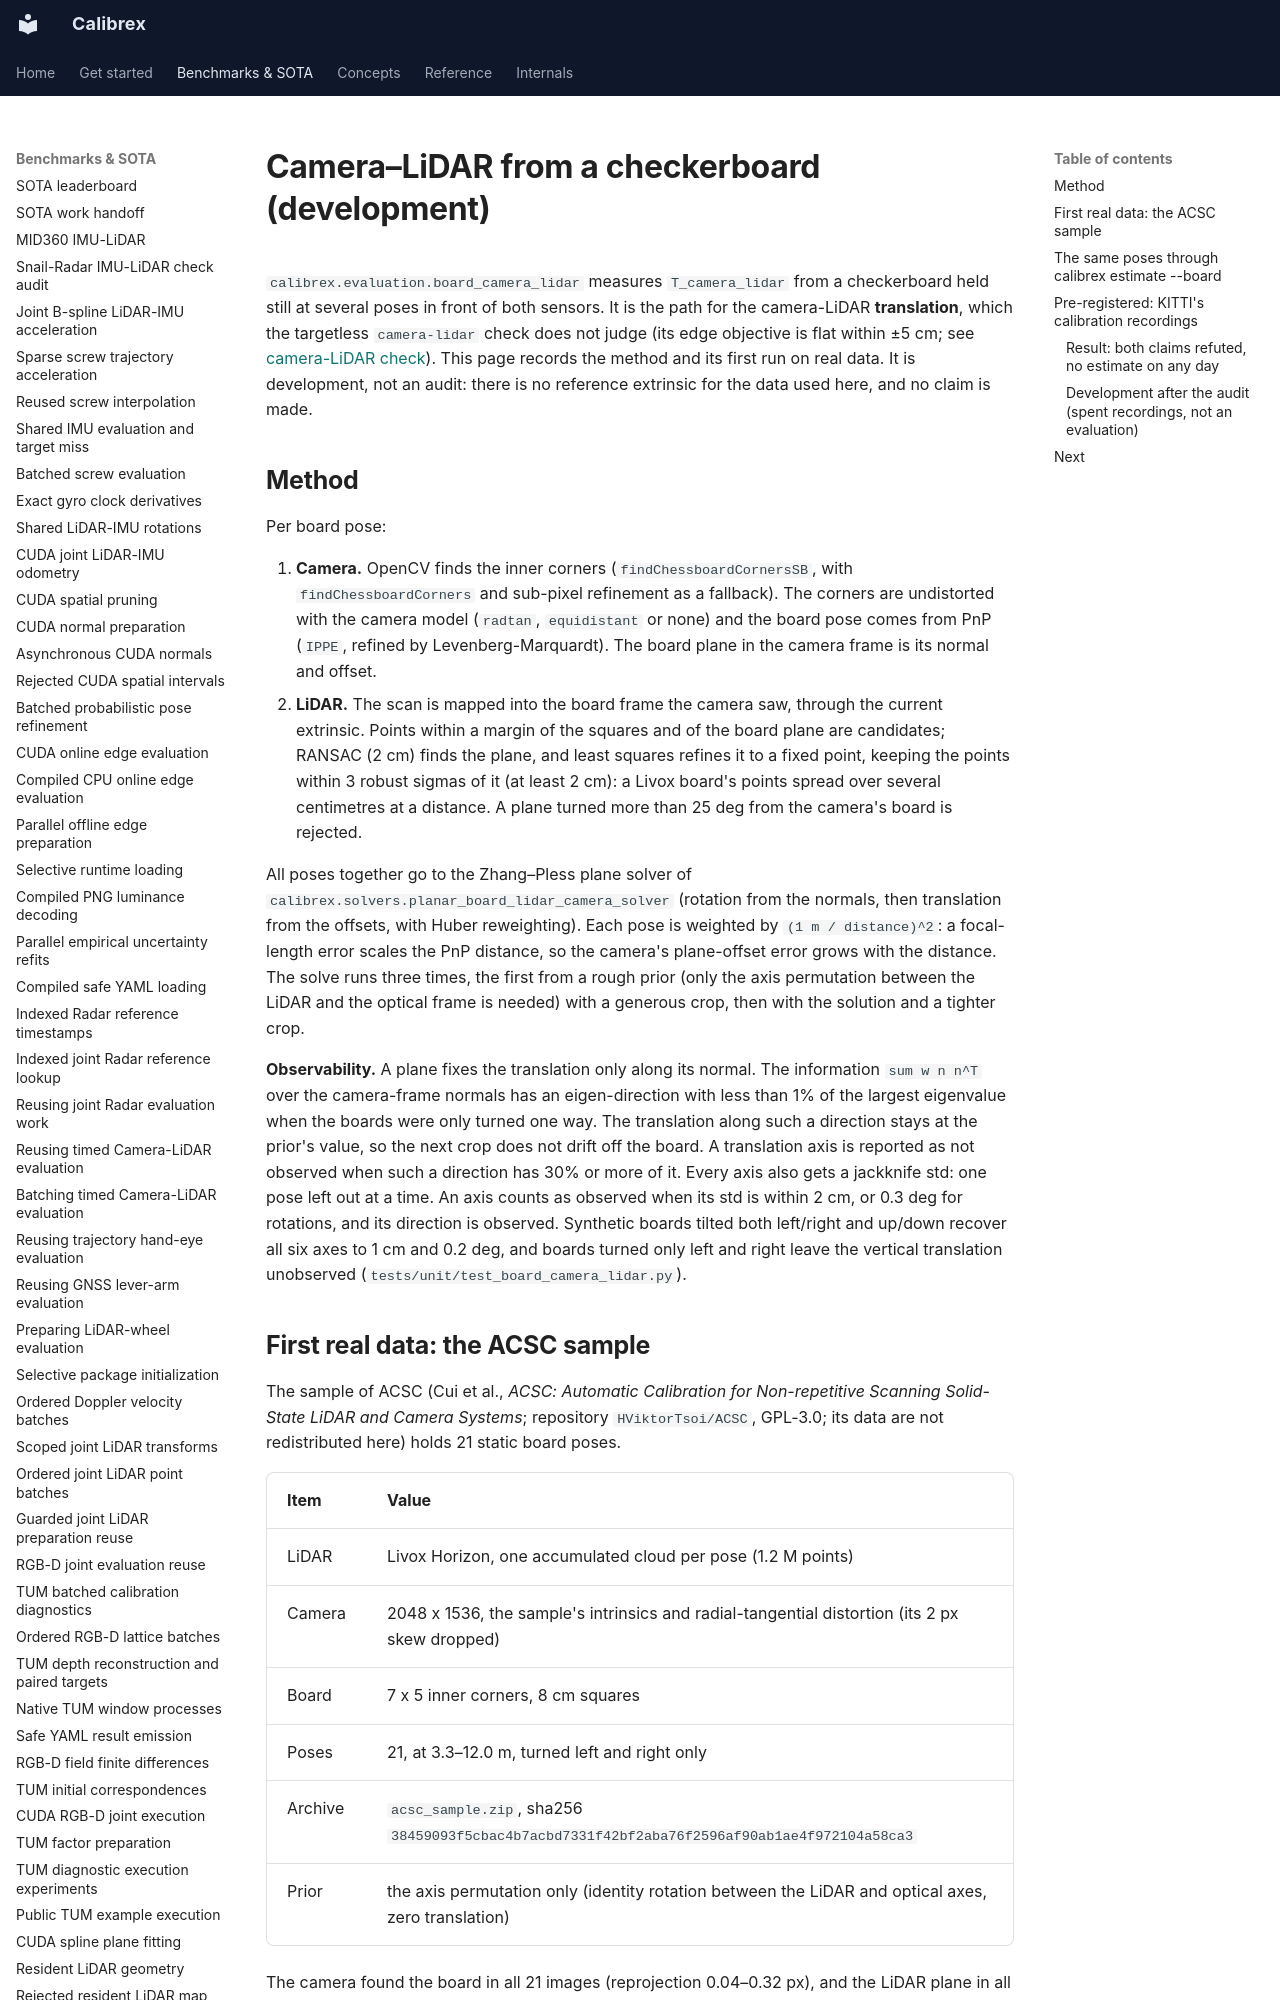

repository: rsasaki0109/Calibrex · page: benchmarks/board_camera_lidar/index.html · generator: mkdocs

# Camera–LiDAR from a checkerboard (development)

`calibrex.evaluation.board_camera_lidar` measures `T_camera_lidar` from a checkerboard held
still at several poses in front of both sensors. It is the path for the camera-LiDAR
**translation**, which the targetless `camera-lidar` check does not judge (its edge objective
is flat within ±5 cm; see [camera-LiDAR check](camera_lidar_check.md)). This page records the
method and its first run on real data. It is development, not an audit: there is no
reference extrinsic for the data used here, and no claim is made.

## Method

Per board pose:

1. **Camera.** OpenCV finds the inner corners (`findChessboardCornersSB`, with
   `findChessboardCorners` and sub-pixel refinement as a fallback). The corners are
   undistorted with the camera model (`radtan`, `equidistant` or none) and the board pose
   comes from PnP (`IPPE`, refined by Levenberg-Marquardt). The board plane in the camera
   frame is its normal and offset.
2. **LiDAR.** The scan is mapped into the board frame the camera saw, through the current
   extrinsic. Points within a margin of the squares and of the board plane are candidates;
   RANSAC (2 cm) finds the plane, and least squares refines it to a fixed point, keeping
   the points within 3 robust sigmas of it (at least 2 cm): a Livox board's points spread
   over several centimetres at a distance. A plane turned more than 25 deg from the
   camera's board is rejected.

All poses together go to the Zhang–Pless plane solver of
`calibrex.solvers.planar_board_lidar_camera_solver` (rotation from the normals, then
translation from the offsets, with Huber reweighting). Each pose is weighted by
`(1 m / distance)^2`: a focal-length error scales the PnP distance, so the camera's
plane-offset error grows with the distance. The solve runs three times, the first
from a rough prior (only the axis permutation between the LiDAR and the optical frame is
needed) with a generous crop, then with the solution and a tighter crop.

**Observability.** A plane fixes the translation only along its normal. The information
`sum w n n^T` over the camera-frame normals has an eigen-direction with less than 1% of the
largest eigenvalue when the boards were only turned one way. The translation along such a
direction stays at the prior's value, so the next crop does not drift off the board. A
translation axis is reported as not observed when such a direction has 30% or more of it.
Every axis also gets a jackknife std: one pose left out at a time. An axis counts as
observed when its std is within 2 cm, or 0.3 deg for rotations, and its direction is
observed. Synthetic boards tilted both left/right and up/down recover all six axes to 1 cm
and 0.2 deg, and boards turned only left and right leave the vertical translation
unobserved (`tests/unit/test_board_camera_lidar.py`).
